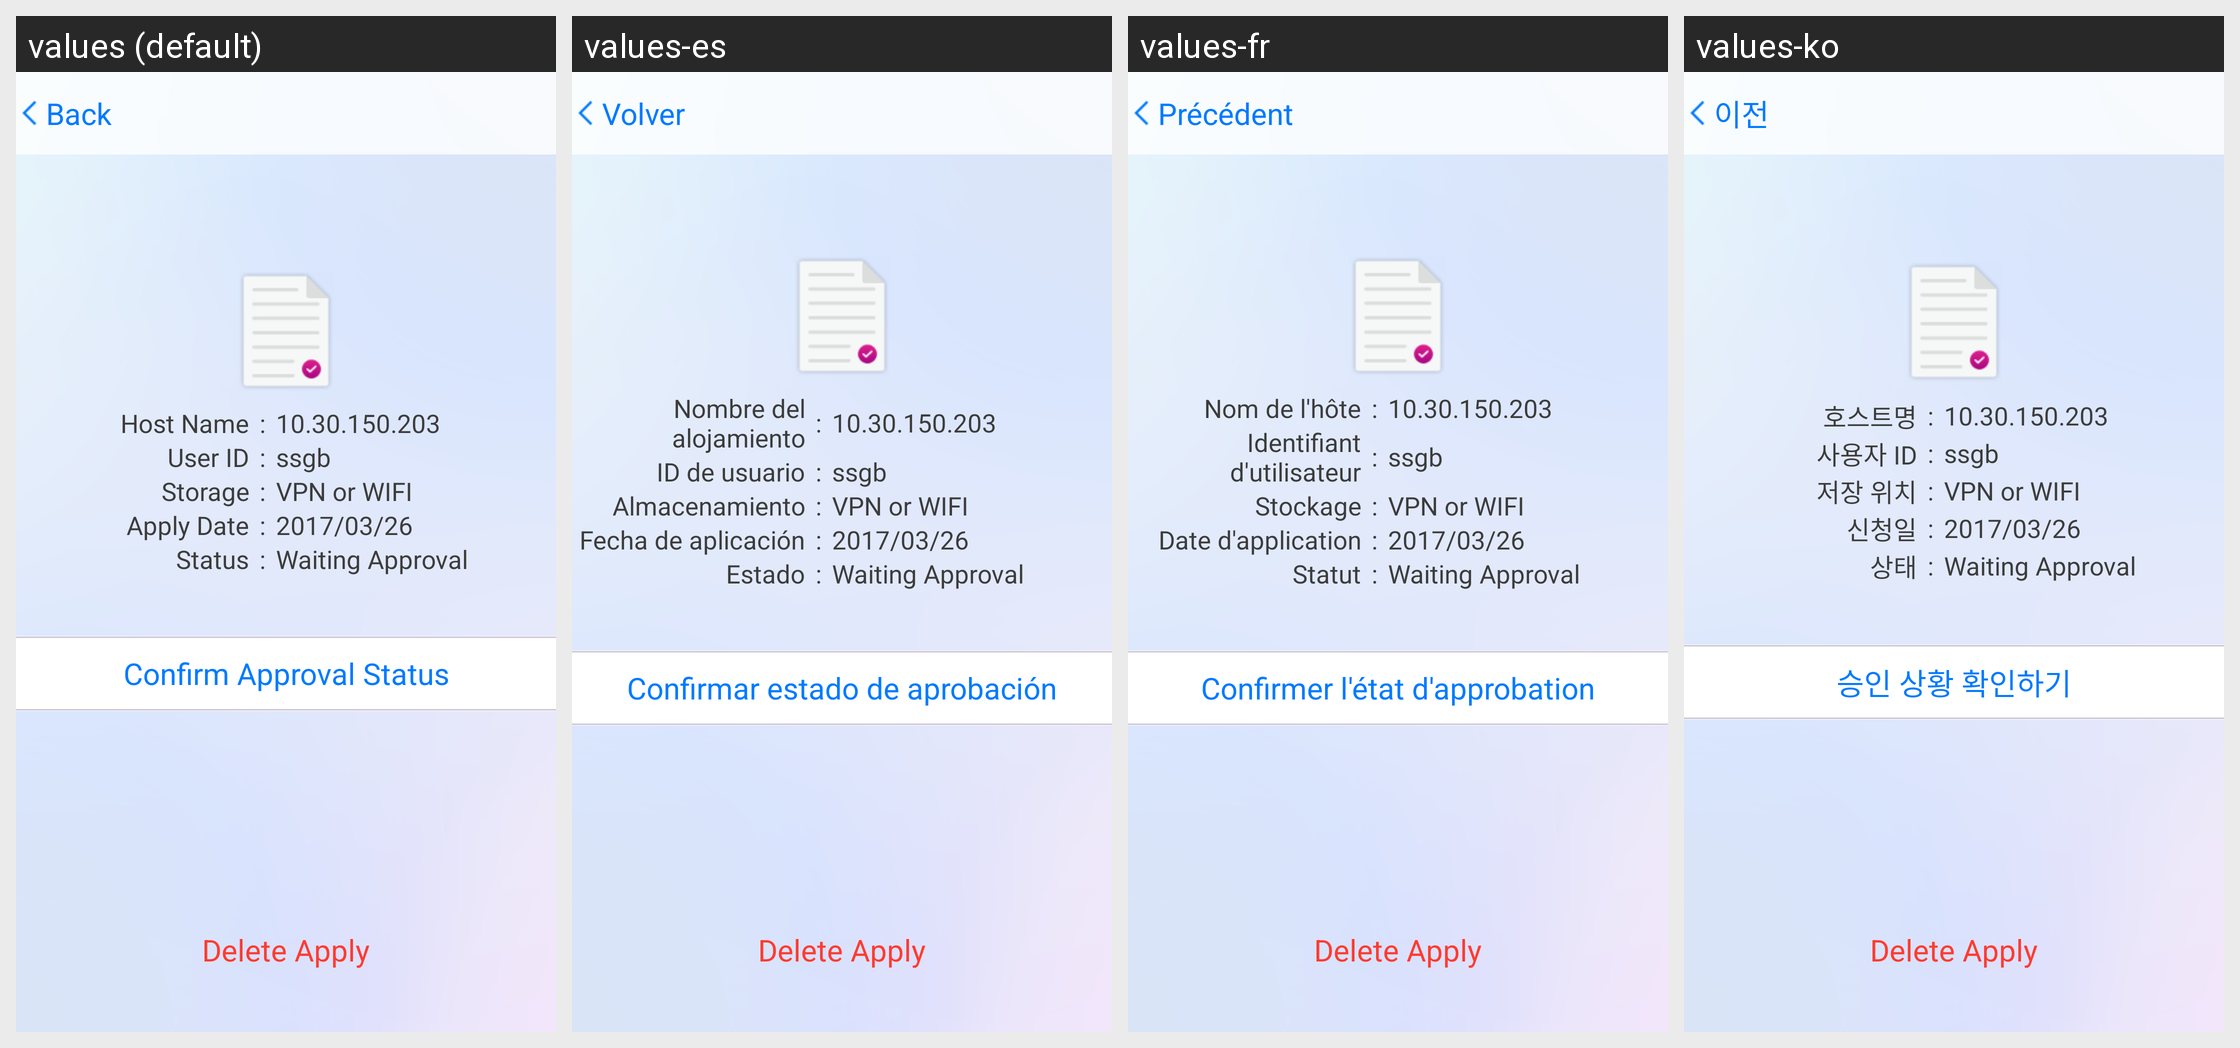

Here is an Android app screen in its default locale and in the app's own translations. Write out the translated-string differences for the strings that appear on this screen.
Android screen res/layout/activity_detail_confirm.xml rendered under 4 locales, left to right: values (default), values-es, values-fr, values-ko. Device: Nexus 5 (rendered at 1080×1920; each locale shown at half size, 540×960, under a caption strip naming it); theme Theme.AppCompat.Light.NoActionBar.
Other locales in the repository, not shown: values-da, values-de, values-ja, values-nl, values-ru, values-sv, values-vi, values-zh-rCN, values-zh-rTW.
Strings drawn on this screen, with the default value and each locale's value (text and hints the layout hard-codes, and strings that could not be matched under every locale, appear in the picture but are not listed):

host_name
  values: Host Name
  values-es: Nombre del alojamiento
  values-fr: Nom de l'hôte
  values-ko: 호스트명

certlogin_userid_title
  values: User ID
  values-es: ID de usuario
  values-fr: Identifiant d'utilisateur
  values-ko: 사용자 ID

place
  values: Storage
  values-es: Almacenamiento
  values-fr: Stockage
  values-ko: 저장 위치

apply_date
  values: Apply Date
  values-es: Fecha de aplicación
  values-fr: Date d'application
  values-ko: 신청일

status
  values: Status
  values-es: Estado
  values-fr: Statut
  values-ko: 상태

confirm_apply_status
  values: Confirm Approval Status
  values-es: Confirmar estado de aprobación
  values-fr: Confirmer l'état d'approbation
  values-ko: 승인 상황 확인하기

back
  values: Back
  values-es: Volver
  values-fr: Précédent
  values-ko: 이전
